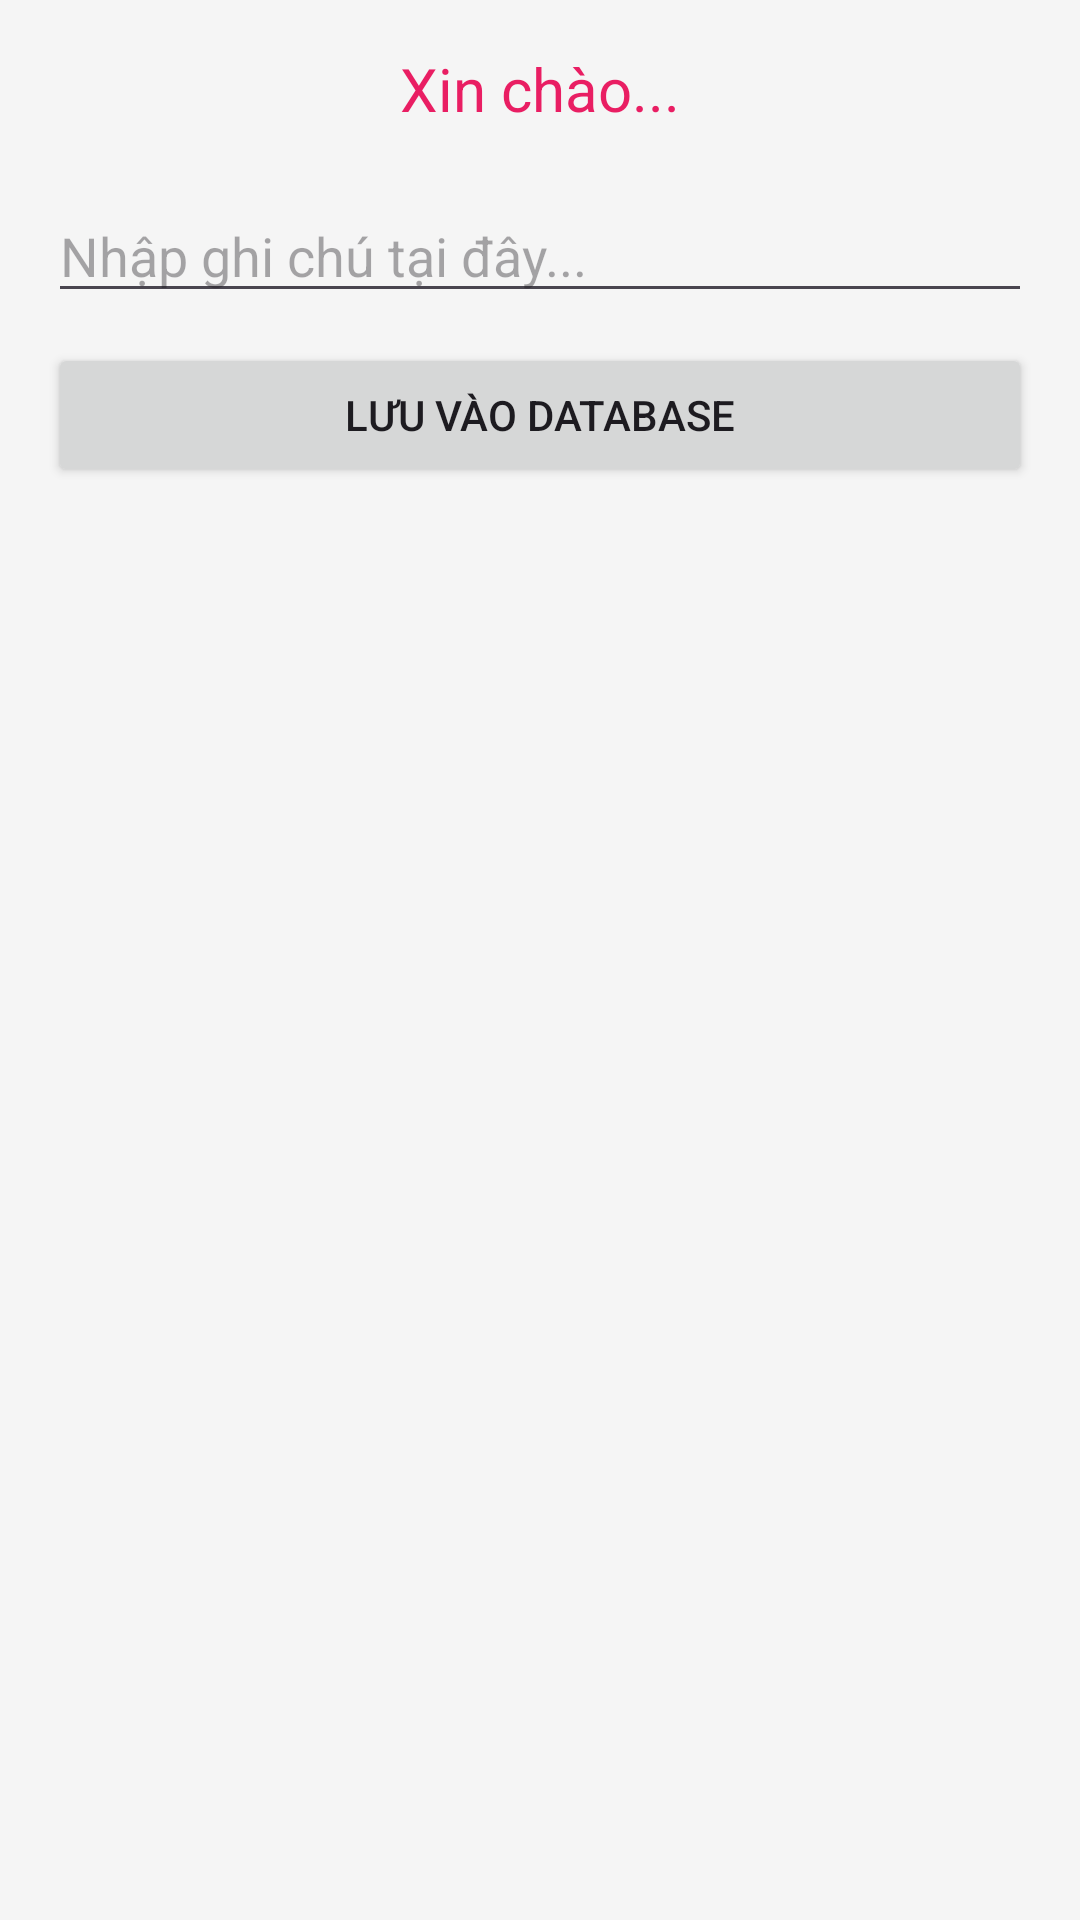

Here is an Android app screen rendered from its layout file. Give the layout XML and the strings, colors and styles it references.
<!-- AndroidManifest.xml: application theme Theme.BaiTap4_Intent -->
<!-- res/layout/activity_home.xml -->
<?xml version="1.0" encoding="utf-8"?>
<LinearLayout xmlns:android="http://schemas.android.com/apk/res/android"
    android:layout_width="match_parent"
    android:layout_height="match_parent"
    android:orientation="vertical"
    android:padding="16dp"
    android:gravity="center_horizontal"
    android:background="#F5F5F5">

    <TextView
        android:id="@+id/txtWelcome"
        android:layout_width="wrap_content"
        android:layout_height="wrap_content"
        android:text="Xin chào..."
        android:textSize="20sp"
        android:textColor="#E91E63"
        android:layout_marginBottom="20dp" />

    <EditText
        android:id="@+id/editNote"
        android:layout_width="match_parent"
        android:layout_height="wrap_content"
        android:hint="Nhập ghi chú tại đây..." />

    <Button
        android:id="@+id/btnSaveNote"
        android:layout_width="match_parent"
        android:layout_height="wrap_content"
        android:text="Lưu vào Database"
        android:layout_marginTop="10dp" />

    <ListView
        android:id="@+id/lvNotes"
        android:layout_width="match_parent"
        android:layout_height="0dp"
        android:layout_weight="1"
        android:layout_marginTop="20dp" />

</LinearLayout>
<!-- resources referenced by this layout -->
<resources>
  <style name="Theme.BaiTap4_Intent" parent="Base.Theme.BaiTap4_Intent" />
  <style name="Base.Theme.BaiTap4_Intent" parent="Theme.Material3.DayNight.NoActionBar">
          
          
      </style>
</resources>
